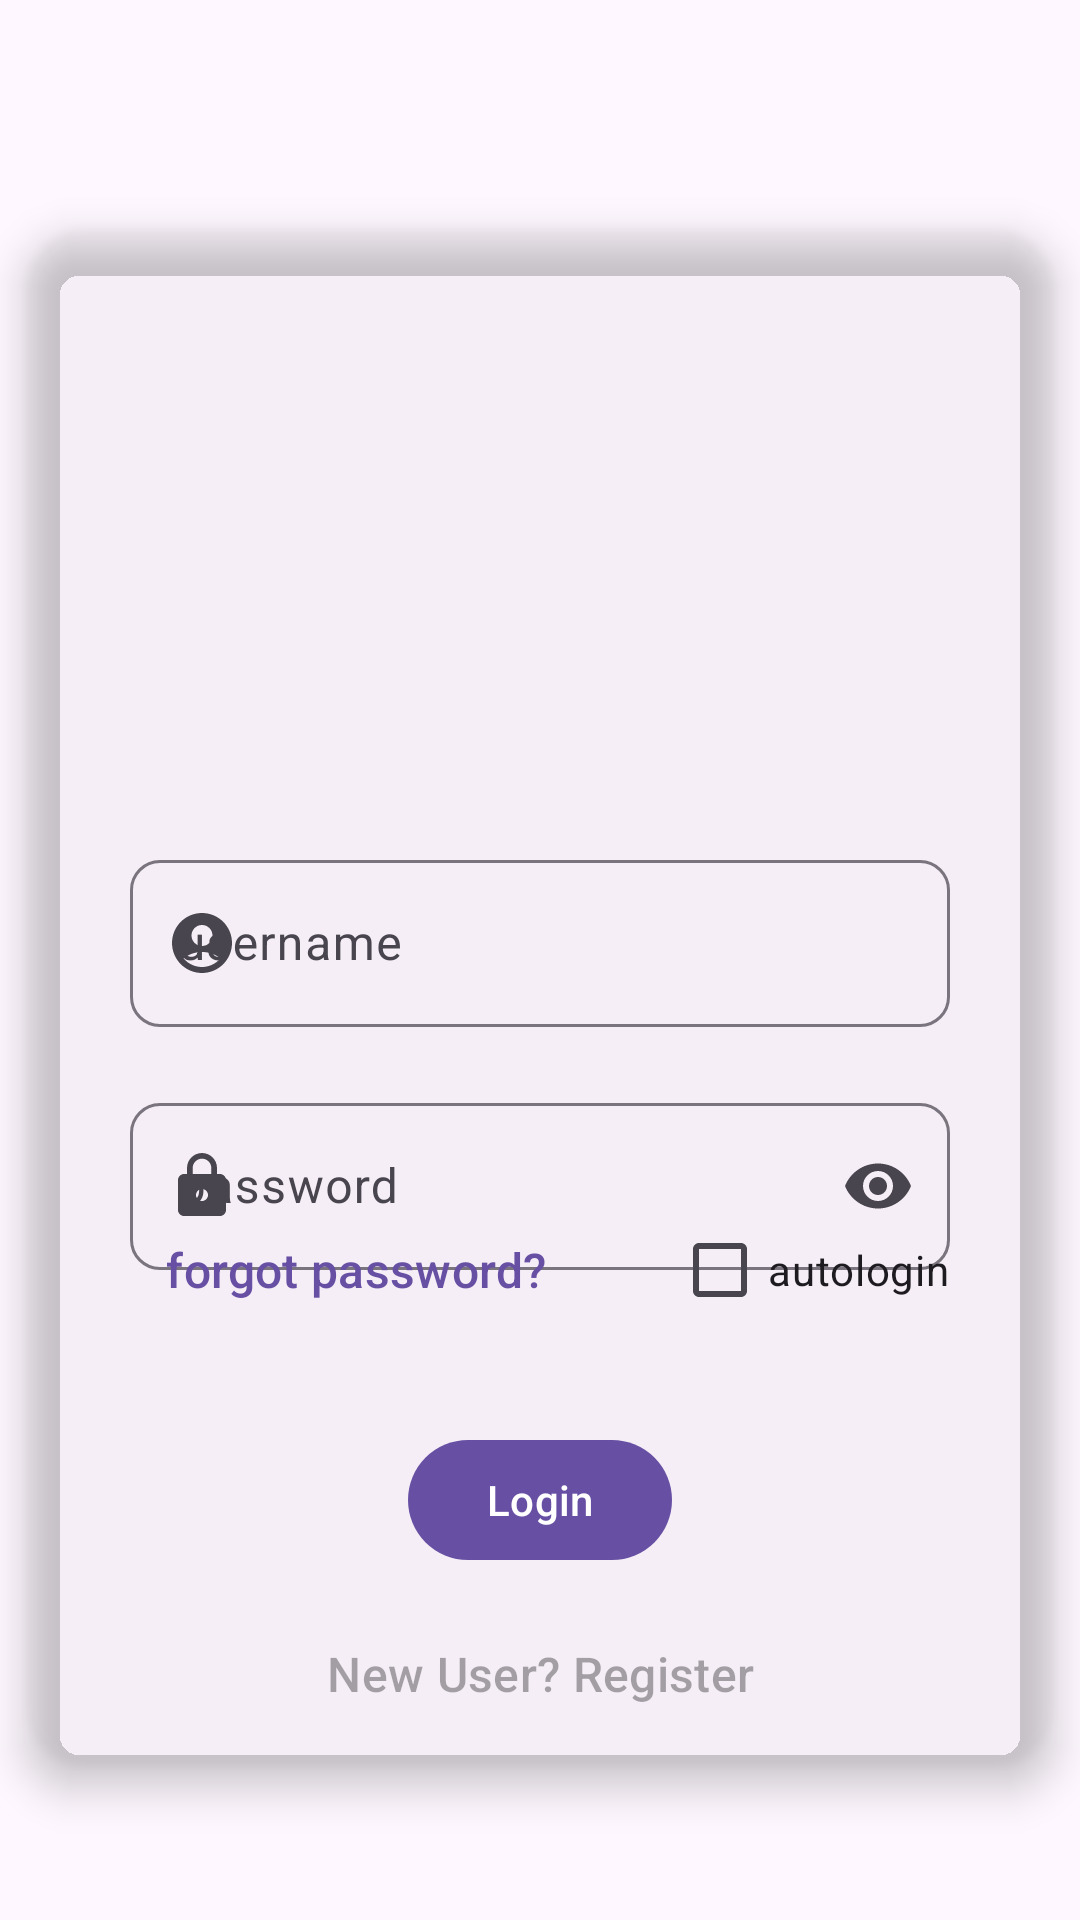

The Android layout XML behind this screen, and the referenced resources:
<!-- AndroidManifest.xml: application theme Theme.Material3.DayNight -->
<!-- res/layout/activity_login.xml -->
<?xml version="1.0" encoding="utf-8"?>
<androidx.constraintlayout.widget.ConstraintLayout xmlns:android="http://schemas.android.com/apk/res/android"
    xmlns:app="http://schemas.android.com/apk/res-auto"
    android:layout_width="match_parent"
    android:layout_height="match_parent"
    android:background="@drawable/background_white">

    <androidx.cardview.widget.CardView
        android:layout_width="0dp"
        android:layout_height="0dp"
        app:layout_constraintWidth_percent="0.95"
        app:layout_constraintHeight_percent="0.8"
        app:cardBackgroundColor="@android:color/transparent"
        app:cardCornerRadius="20dp"
        app:cardElevation="8dp"
        app:layout_constraintStart_toStartOf="parent"
        app:layout_constraintEnd_toEndOf="parent"
        app:layout_constraintTop_toTopOf="parent"
        app:layout_constraintBottom_toBottomOf="parent"
        app:layout_constraintVertical_bias="0.6"
        >

        <androidx.constraintlayout.widget.ConstraintLayout
            android:layout_width="match_parent"
            android:layout_height="match_parent">

            <com.google.android.material.imageview.ShapeableImageView
                android:id="@+id/image"
                android:layout_width="0dp"
                android:layout_height="0dp"
                android:src="@drawable/user"
                app:layout_constraintDimensionRatio="1"
                app:layout_constraintEnd_toEndOf="parent"
                app:layout_constraintStart_toStartOf="parent"
                app:layout_constraintTop_toTopOf="@+id/guideline1"
                app:layout_constraintWidth_percent="0.3"
                app:shapeAppearanceOverlay="@style/circular" />

            <com.google.android.material.textfield.TextInputLayout
                android:id="@+id/userNameWrapper"
                android:layout_width="0dp"
                android:layout_height="wrap_content"
                android:hint="@string/username"
                app:boxCornerRadiusBottomEnd="10dp"
                app:boxCornerRadiusBottomStart="10dp"
                app:boxCornerRadiusTopEnd="10dp"
                app:boxCornerRadiusTopStart="10dp"
                app:endIconMode="clear_text"
                app:layout_constraintEnd_toEndOf="parent"
                app:layout_constraintStart_toStartOf="parent"
                app:layout_constraintTop_toTopOf="@+id/guideline2"
                app:layout_constraintWidth_percent="0.8"
                app:startIconDrawable="@drawable/ic_baseline_account_circle_24">

                <com.google.android.material.textfield.TextInputEditText
                    android:id="@+id/username"
                    android:layout_width="match_parent"
                    android:inputType="text"
                    android:layout_height="wrap_content"
                    android:lines="1"
                    android:textColorHint="#546E7A" />

            </com.google.android.material.textfield.TextInputLayout>

            <com.google.android.material.textfield.TextInputLayout
                android:id="@+id/passwordWrapper"
                android:layout_width="0dp"
                android:layout_height="wrap_content"
                android:hint="@string/password"
                android:layout_marginTop="20dp"
                app:boxCornerRadiusBottomEnd="10dp"
                app:boxCornerRadiusBottomStart="10dp"
                app:boxCornerRadiusTopEnd="10dp"
                app:boxCornerRadiusTopStart="10dp"
                app:layout_constraintEnd_toEndOf="parent"
                app:layout_constraintStart_toStartOf="parent"
                app:layout_constraintTop_toBottomOf="@+id/userNameWrapper"
                app:layout_constraintWidth_percent="0.8"
                app:startIconDrawable="@drawable/ic_baseline_lock_24"
                app:endIconMode="password_toggle">

                <com.google.android.material.textfield.TextInputEditText
                    android:id="@+id/password"
                    android:layout_width="match_parent"
                    android:layout_height="wrap_content"
                    android:inputType="textPassword"
                    android:lines="1" />
            </com.google.android.material.textfield.TextInputLayout>

            <com.google.android.material.button.MaterialButton
                android:id="@+id/forgot"
                android:text="@string/forgot_password"
                android:layout_width="wrap_content"
                android:layout_height="wrap_content"
                app:layout_constraintTop_toTopOf="@+id/guideline3"
                style="@style/Widget.Material3.Button.TextButton"
                android:textSize="16sp"
                app:layout_constraintStart_toStartOf="@id/passwordWrapper"
                />

            <CheckBox
                android:id="@+id/autologin"
                android:text="@string/autologin"
                android:layout_width="wrap_content"
                android:layout_height="wrap_content"
                app:layout_constraintEnd_toEndOf="@id/passwordWrapper"
                app:layout_constraintTop_toTopOf="@id/guideline3"
                />

            <com.google.android.material.button.MaterialButton
                android:id="@+id/submit"
                android:layout_width="wrap_content"
                android:layout_height="wrap_content"
                android:text="@string/login"
                app:layout_constraintStart_toStartOf="parent"
                app:layout_constraintEnd_toEndOf="parent"
                app:layout_constraintTop_toTopOf="@+id/guideline4"
                />

            <com.google.android.material.button.MaterialButton
                android:id="@+id/register"
                android:text="@string/new_user_register"
                android:layout_width="wrap_content"
                android:layout_height="wrap_content"
                app:layout_constraintTop_toBottomOf="@+id/submit"
                style="@style/Widget.Material3.Button.TextButton"
                android:textSize="16sp"
                android:layout_margin="10dp"
                app:layout_constraintStart_toStartOf="parent"
                app:layout_constraintEnd_toEndOf="parent"
                android:enabled="false"
                />

            <androidx.constraintlayout.widget.Guideline
                android:id="@+id/guideline1"
                android:layout_width="wrap_content"
                android:layout_height="wrap_content"
                android:orientation="horizontal"
                app:layout_constraintGuide_percent="0.12" />

            <androidx.constraintlayout.widget.Guideline
                android:id="@+id/guideline2"
                android:layout_width="wrap_content"
                android:layout_height="wrap_content"
                android:orientation="horizontal"
                app:layout_constraintGuide_percent="0.4"
                />

            <androidx.constraintlayout.widget.Guideline
                android:id="@+id/guideline3"
                android:layout_width="wrap_content"
                android:layout_height="wrap_content"
                android:orientation="horizontal"
                app:layout_constraintGuide_percent="0.63"
                />

            <androidx.constraintlayout.widget.Guideline
                android:id="@+id/guideline4"
                android:layout_width="wrap_content"
                android:layout_height="wrap_content"
                android:orientation="horizontal"
                app:layout_constraintGuide_percent="0.78"
                />


        </androidx.constraintlayout.widget.ConstraintLayout>


    </androidx.cardview.widget.CardView>

</androidx.constraintlayout.widget.ConstraintLayout>
<!-- resources referenced by this layout -->
<resources>
  <!-- drawable ic_baseline_account_circle_24 (drawable) -->
  <vector android:height="24dp" android:tint="#2E30B2"
      android:viewportHeight="24" android:viewportWidth="24"
      android:width="24dp" xmlns:android="http://schemas.android.com/apk/res/android">
      <path android:fillColor="@android:color/white" android:pathData="M12,2C6.48,2 2,6.48 2,12s4.48,10 10,10s10,-4.48 10,-10S17.52,2 12,2zM12,6c1.93,0 3.5,1.57 3.5,3.5S13.93,13 12,13s-3.5,-1.57 -3.5,-3.5S10.07,6 12,6zM12,20c-2.03,0 -4.43,-0.82 -6.14,-2.88C7.55,15.8 9.68,15 12,15s4.45,0.8 6.14,2.12C16.43,19.18 14.03,20 12,20z"/>
  </vector>
  <!-- drawable ic_baseline_lock_24 (drawable) -->
  <vector android:height="24dp" android:tint="#2E30B2"
      android:viewportHeight="24" android:viewportWidth="24"
      android:width="24dp" xmlns:android="http://schemas.android.com/apk/res/android">
      <path android:fillColor="@android:color/white" android:pathData="M18,8h-1L17,6c0,-2.76 -2.24,-5 -5,-5S7,3.24 7,6v2L6,8c-1.1,0 -2,0.9 -2,2v10c0,1.1 0.9,2 2,2h12c1.1,0 2,-0.9 2,-2L20,10c0,-1.1 -0.9,-2 -2,-2zM12,17c-1.1,0 -2,-0.9 -2,-2s0.9,-2 2,-2 2,0.9 2,2 -0.9,2 -2,2zM15.1,8L8.9,8L8.9,6c0,-1.71 1.39,-3.1 3.1,-3.1 1.71,0 3.1,1.39 3.1,3.1v2z"/>
  </vector>
  <string name="autologin">autologin</string>
  <string name="forgot_password">forgot password?</string>
  <string name="login">Login</string>
  <string name="new_user_register">New User? Register</string>
  <string name="password">password</string>
  <string name="username">username</string>
  <style name="circular">
          <item name="cornerSize">50%</item>
      </style>
</resources>
